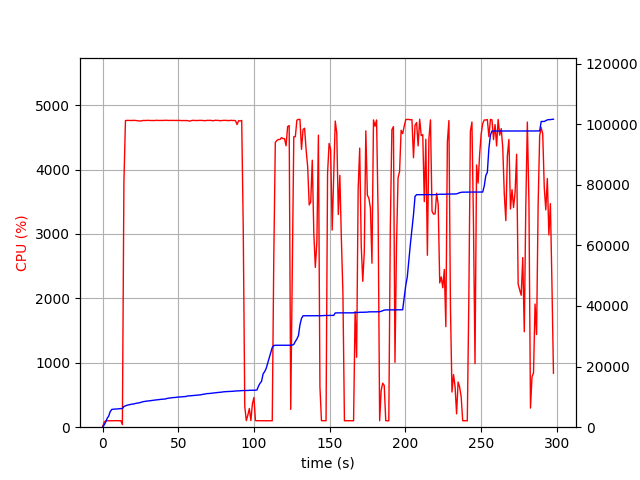

Data behind this chart, as committed beside it:
elapsed_time, nproc, cpu, mem_real, mem_virtual
4.291534423828125e-05, 1, 0.0, 6.988, 3185
1.006, 1, 74.5, 700, 1795
2.014, 1, 99.3, 1610, 2747
3.021, 1, 100.3, 2920, 4099
4.028, 1, 100.3, 3634, 5933
5.036, 1, 99.2, 5120, 7725
6.043, 1, 100.2, 5838, 7853
7.05, 1, 100.3, 5936, 7853
8.058, 1, 100.3, 5950, 7853
9.065, 1, 102.3, 5998, 8013
10.07, 1, 100.3, 6032, 8013
11.08, 1, 100.3, 6110, 8013
12.09, 1, 101.0, 6122, 8025
13.1, 2, 40.6, 6160, 8065
14.11, 1, 3807, 6833, 12064
15.13, 1, 4760, 7043, 12248
16.15, 1, 4763, 7239, 12463
17.18, 1, 4762, 7375, 12631
18.2, 1, 4761, 7474, 12743
19.22, 1, 4762, 7603, 12879
20.25, 1, 4762, 7637, 12917
21.27, 1, 4763, 7773, 13066
22.3, 1, 4759, 7900, 13220
23.32, 1, 4756, 7979, 13306
24.35, 1, 4754, 8047, 13378
25.37, 1, 4753, 8206, 13544
26.4, 1, 4760, 8373, 13726
27.42, 1, 4762, 8481, 13836
28.44, 1, 4760, 8539, 13910
29.47, 1, 4764, 8642, 14027
30.5, 1, 4762, 8672, 14061
31.52, 1, 4761, 8757, 14150
32.54, 1, 4762, 8813, 14190
33.56, 1, 4761, 8869, 14242
34.59, 1, 4761, 8953, 14372
35.61, 1, 4765, 9023, 14419
36.63, 1, 4762, 9075, 14503
37.66, 1, 4762, 9142, 14540
38.68, 1, 4762, 9199, 14547
39.71, 1, 4762, 9231, 14581
40.73, 1, 4764, 9280, 14667
41.75, 1, 4764, 9343, 14761
42.78, 1, 4764, 9521, 14943
43.8, 1, 4761, 9576, 15012
44.82, 1, 4763, 9661, 15109
45.84, 1, 4761, 9723, 15183
46.86, 1, 4764, 9789, 15251
47.89, 1, 4761, 9799, 15263
48.91, 1, 4763, 9893, 15357
49.93, 1, 4761, 9941, 15393
50.96, 1, 4763, 9992, 15482
51.98, 1, 4759, 10016, 15530
53.01, 1, 4761, 10050, 15590
54.03, 1, 4760, 10087, 15614
55.05, 1, 4761, 10133, 15628
56.08, 1, 4760, 10301, 15836
57.1, 1, 4753, 10322, 15891
58.13, 1, 4754, 10368, 15981
59.15, 1, 4763, 10406, 16019
60.17, 1, 4763, 10432, 16067
... 234 more rows
